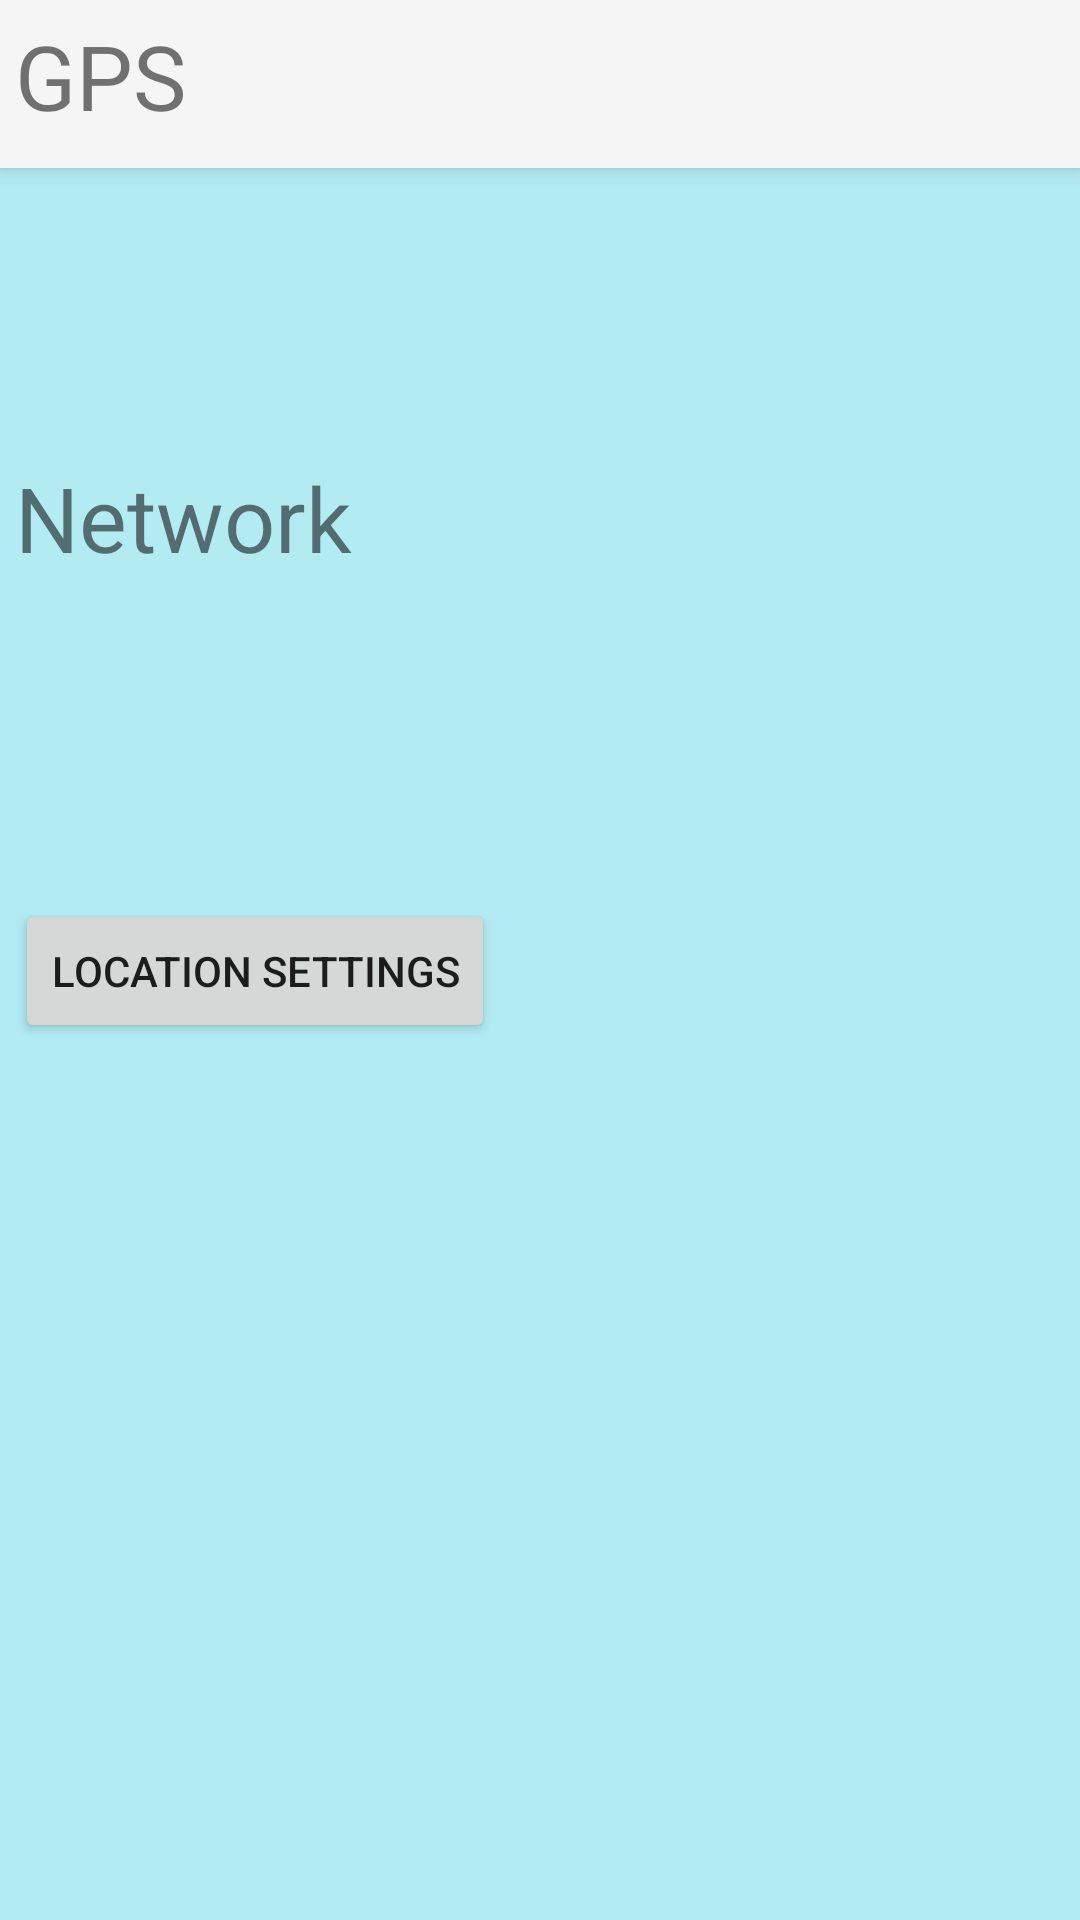

Produce the Android XML layout that renders to this screen, including the resource entries it uses.
<!-- AndroidManifest.xml: application theme AppTheme -->
<!-- res/layout/activity_main.xml -->
<?xml version="1.0" encoding="utf-8"?>
<androidx.drawerlayout.widget.DrawerLayout  xmlns:android="http://schemas.android.com/apk/res/android"
    xmlns:tools="http://schemas.android.com/tools"
    android:layout_width="match_parent"
    android:layout_height="match_parent"
    android:background="@color/colorPrimaryLight"
    android:fitsSystemWindows="true">

    <androidx.coordinatorlayout.widget.CoordinatorLayout
        android:layout_height="match_parent"
        android:layout_width="match_parent">

    <com.google.android.material.appbar.AppBarLayout
        android:layout_height="wrap_content"
        android:layout_width="match_parent">

        <include android:id="@+id/toolbar"
            layout="@layout/toolbar"/>

    </com.google.android.material.appbar.AppBarLayout>

    </androidx.coordinatorlayout.widget.CoordinatorLayout>


    <com.google.android.material.navigation.NavigationView
        android:id="@+id/navigation"
        android:layout_width="wrap_content"
        android:layout_height="match_parent"
        android:layout_gravity="start" />

    <LinearLayout
        android:layout_width="match_parent"
        android:layout_height="match_parent"
        android:orientation="vertical"
        android:padding="5dp">

    <TextView
        android:id="@+id/tvTitleGPS"
        android:layout_width="wrap_content"
        android:layout_height="wrap_content"
        android:text="@string/provider_gps"
        android:textSize="30sp" />
    <TextView
        android:id="@+id/tvEnabledGPS"
        android:layout_width="wrap_content"
        android:layout_height="wrap_content"
        android:textSize="24sp">
    </TextView>
    <TextView
        android:id="@+id/tvStatusGPS"
        android:layout_width="wrap_content"
        android:layout_height="wrap_content"
        android:textSize="24sp">
    </TextView>
    <TextView
        android:id="@+id/tvLocationGPS"
        android:layout_width="wrap_content"
        android:layout_height="wrap_content"
        android:textSize="24sp">
    </TextView>

    <TextView
        android:id="@+id/tvTitleNet"
        android:layout_width="wrap_content"
        android:layout_height="wrap_content"
        android:layout_marginTop="10dp"
        android:text="@string/provider_network"
        android:textSize="30sp">
    </TextView>
    <TextView
        android:id="@+id/tvEnabledNet"
        android:layout_width="wrap_content"
        android:layout_height="wrap_content"
        android:textSize="24sp">
    </TextView>
    <TextView
        android:id="@+id/tvStatusNet"
        android:layout_width="wrap_content"
        android:layout_height="wrap_content"
        android:textSize="24sp">
    </TextView>
    <TextView
        android:id="@+id/tvLocationNet"
        android:layout_width="wrap_content"
        android:layout_height="wrap_content"
        android:textSize="24sp">
    </TextView>

    <Button
        android:id="@+id/btnLocationSettings"
        android:layout_width="wrap_content"
        android:layout_height="wrap_content"
        android:layout_marginTop="10dp"
        android:onClick="onClickLocationSettings"
        android:text="@string/location_settings">
    </Button>

    </LinearLayout>


</androidx.drawerlayout.widget.DrawerLayout >
<!-- res/layout/toolbar.xml (included above) -->
<?xml version="1.0" encoding="utf-8"?>
<androidx.appcompat.widget.Toolbar
    xmlns:android="http://schemas.android.com/apk/res/android"
    android:id = "@+id/toolbar"
    android:layout_width="match_parent"
    android:layout_height="?attr/actionBarSize"
    android:background="?attr/colorPrimary">
</androidx.appcompat.widget.Toolbar>
<!-- resources referenced by this layout -->
<resources>
  <color name="colorPrimaryLight">#B2EBF2</color>
  <string name="location_settings">Location settings</string>
  <string name="provider_gps">GPS</string>
  <string name="provider_network">Network</string>
  <style name="AppTheme" parent="Theme.AppCompat.Light.NoActionBar" />
</resources>
